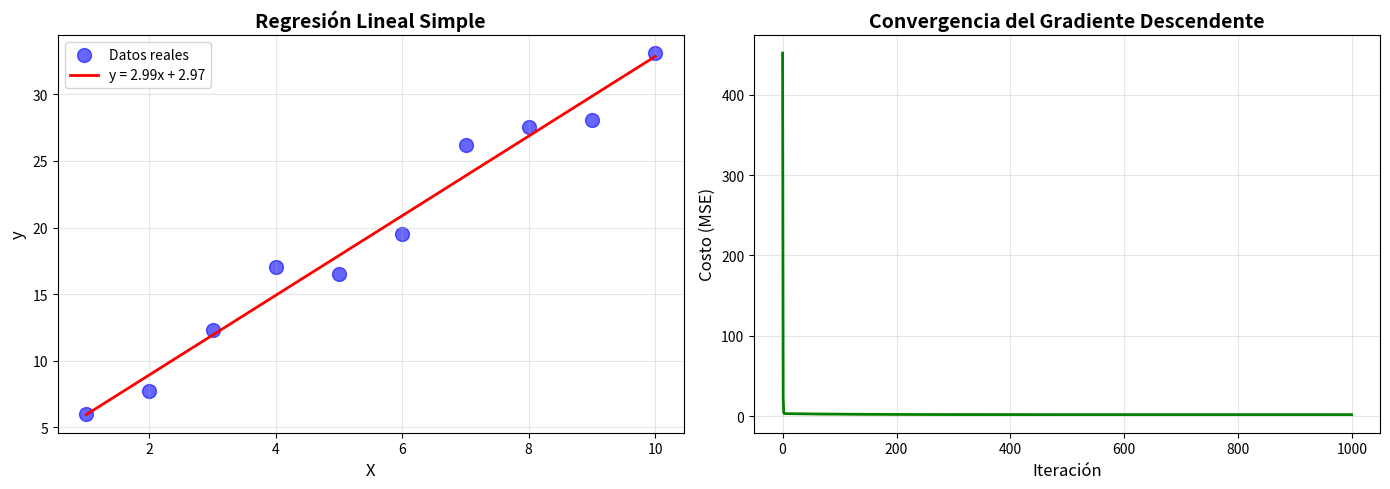

This figure's Python source:
"""
MÓDULO 4: REGRESIÓN LINEAL - IMPLEMENTACIÓN DESDE CERO
=======================================================

La regresión lineal es el algoritmo de ML más fundamental.
En este módulo aprenderás:
- Teoría matemática de la regresión lineal
- Implementación desde cero (sin librerías de ML)
- Gradiente descendente
- Evaluación de modelos

Ecuación: y = mx + b (forma simple)
         y = β₀ + β₁x₁ + β₂x₂ + ... + βₙxₙ (forma general)
"""

import numpy as np
import matplotlib.pyplot as plt

# =============================================================================
# 1. REGRESIÓN LINEAL SIMPLE - TEORÍA
# =============================================================================

print("=" * 70)
print("1. REGRESIÓN LINEAL SIMPLE")
print("=" * 70)

# Generar datos sintéticos
np.random.seed(42)
X = np.array([1, 2, 3, 4, 5, 6, 7, 8, 9, 10])
# y = 3x + 2 + ruido
y = 3 * X + 2 + np.random.randn(10) * 2

print("Datos de entrenamiento:")
for i in range(len(X)):
    print(f"  X={X[i]}, y={y[i]:.2f}")
print()

# =============================================================================
# 2. MÉTODO DE MÍNIMOS CUADRADOS (SOLUCIÓN ANALÍTICA)
# =============================================================================

print("=" * 70)
print("2. MÉTODO DE MÍNIMOS CUADRADOS")
print("=" * 70)

"""
Fórmulas de mínimos cuadrados:
m (pendiente) = (n∑xy - ∑x∑y) / (n∑x² - (∑x)²)
b (intercepto) = (∑y - m∑x) / n
"""

n = len(X)
sum_x = np.sum(X)
sum_y = np.sum(y)
sum_xy = np.sum(X * y)
sum_x2 = np.sum(X ** 2)

# Calcular pendiente e intercepto
m = (n * sum_xy - sum_x * sum_y) / (n * sum_x2 - sum_x ** 2)
b = (sum_y - m * sum_x) / n

print(f"Parámetros calculados:")
print(f"  Pendiente (m): {m:.4f}")
print(f"  Intercepto (b): {b:.4f}")
print(f"\nEcuación de la recta: y = {m:.4f}x + {b:.4f}")
print()

# Predicciones
y_pred = m * X + b

# Calcular error (MSE - Mean Squared Error)
mse = np.mean((y - y_pred) ** 2)
rmse = np.sqrt(mse)

print(f"Error Cuadrático Medio (MSE): {mse:.4f}")
print(f"Raíz del Error Cuadrático Medio (RMSE): {rmse:.4f}")
print()

# Coeficiente de determinación (R²)
ss_tot = np.sum((y - np.mean(y)) ** 2)  # Suma total de cuadrados
ss_res = np.sum((y - y_pred) ** 2)       # Suma residual de cuadrados
r2 = 1 - (ss_res / ss_tot)

print(f"R² (Coeficiente de determinación): {r2:.4f}")
print(f"  R² = 1 significa ajuste perfecto")
print(f"  R² = 0 significa que el modelo no explica nada")
print()

# =============================================================================
# 3. CLASE DE REGRESIÓN LINEAL DESDE CERO
# =============================================================================

print("=" * 70)
print("3. IMPLEMENTACIÓN ORIENTADA A OBJETOS")
print("=" * 70)

class RegresionLineal:
    """
    Implementación de Regresión Lineal desde cero
    usando el método de mínimos cuadrados.
    """

    def __init__(self):
        self.m = None  # Pendiente
        self.b = None  # Intercepto

    def fit(self, X, y):
        """
        Entrena el modelo con los datos X e y.

        Parámetros:
        -----------
        X : array de forma (n_samples,)
            Variables independientes
        y : array de forma (n_samples,)
            Variable dependiente
        """
        n = len(X)
        sum_x = np.sum(X)
        sum_y = np.sum(y)
        sum_xy = np.sum(X * y)
        sum_x2 = np.sum(X ** 2)

        # Calcular parámetros
        self.m = (n * sum_xy - sum_x * sum_y) / (n * sum_x2 - sum_x ** 2)
        self.b = (sum_y - self.m * sum_x) / n

        return self

    def predict(self, X):
        """
        Realiza predicciones con el modelo entrenado.

        Parámetros:
        -----------
        X : array de forma (n_samples,)
            Datos para predecir

        Retorna:
        --------
        array de predicciones
        """
        if self.m is None or self.b is None:
            raise Exception("El modelo no ha sido entrenado. Llama a fit() primero.")

        return self.m * X + self.b

    def score(self, X, y):
        """
        Calcula el coeficiente R² del modelo.

        Parámetros:
        -----------
        X : array de forma (n_samples,)
        y : array de forma (n_samples,)

        Retorna:
        --------
        r2_score : float
        """
        y_pred = self.predict(X)
        ss_tot = np.sum((y - np.mean(y)) ** 2)
        ss_res = np.sum((y - y_pred) ** 2)
        return 1 - (ss_res / ss_tot)

# Usar nuestra clase
modelo = RegresionLineal()
modelo.fit(X, y)

print(f"Modelo entrenado:")
print(f"  m = {modelo.m:.4f}")
print(f"  b = {modelo.b:.4f}")
print()

# Hacer predicciones
X_nuevo = np.array([11, 12, 13])
predicciones = modelo.predict(X_nuevo)

print("Predicciones para nuevos datos:")
for x, pred in zip(X_nuevo, predicciones):
    print(f"  X={x} → y={pred:.2f}")
print()

# Evaluar el modelo
r2_score = modelo.score(X, y)
print(f"R² Score: {r2_score:.4f}")
print()

# =============================================================================
# 4. GRADIENTE DESCENDENTE
# =============================================================================

print("=" * 70)
print("4. REGRESIÓN LINEAL CON GRADIENTE DESCENDENTE")
print("=" * 70)

"""
Gradiente Descendente es un algoritmo iterativo para minimizar
la función de costo.

Función de costo (MSE): J(m,b) = (1/n) Σ(y - (mx + b))²

Actualización de parámetros:
m = m - α * ∂J/∂m
b = b - α * ∂J/∂b

donde α es la tasa de aprendizaje (learning rate)
"""

class RegresionLinealGD:
    """
    Regresión Lineal usando Gradiente Descendente
    """

    def __init__(self, learning_rate=0.01, n_iterations=1000):
        self.learning_rate = learning_rate
        self.n_iterations = n_iterations
        self.m = 0  # Inicializar en 0
        self.b = 0
        self.cost_history = []  # Historial de costos

    def fit(self, X, y):
        """
        Entrena el modelo usando gradiente descendente.
        """
        n = len(X)

        for i in range(self.n_iterations):
            # Predicciones con parámetros actuales
            y_pred = self.m * X + self.b

            # Calcular el error
            error = y_pred - y

            # Calcular el costo (MSE)
            cost = (1/n) * np.sum(error ** 2)
            self.cost_history.append(cost)

            # Calcular gradientes
            dm = (2/n) * np.sum(error * X)
            db = (2/n) * np.sum(error)

            # Actualizar parámetros
            self.m = self.m - self.learning_rate * dm
            self.b = self.b - self.learning_rate * db

            # Imprimir progreso cada 100 iteraciones
            if (i + 1) % 100 == 0:
                print(f"  Iteración {i+1}: Cost={cost:.4f}, m={self.m:.4f}, b={self.b:.4f}")

        return self

    def predict(self, X):
        return self.m * X + self.b

    def score(self, X, y):
        y_pred = self.predict(X)
        ss_tot = np.sum((y - np.mean(y)) ** 2)
        ss_res = np.sum((y - y_pred) ** 2)
        return 1 - (ss_res / ss_tot)

# Entrenar con gradiente descendente
modelo_gd = RegresionLinealGD(learning_rate=0.01, n_iterations=1000)
print("\nEntrenando con Gradiente Descendente...")
modelo_gd.fit(X, y)

print(f"\nParámetros finales:")
print(f"  m = {modelo_gd.m:.4f}")
print(f"  b = {modelo_gd.b:.4f}")
print(f"  R² = {modelo_gd.score(X, y):.4f}")
print()

# =============================================================================
# 5. VISUALIZACIÓN
# =============================================================================

print("=" * 70)
print("5. VISUALIZACIÓN")
print("=" * 70)

# Crear figura con subplots
fig, axes = plt.subplots(1, 2, figsize=(14, 5))

# Subplot 1: Datos y línea de regresión
ax1 = axes[0]
ax1.scatter(X, y, color='blue', alpha=0.6, s=100, label='Datos reales')
ax1.plot(X, modelo.predict(X), color='red', linewidth=2, label=f'y = {modelo.m:.2f}x + {modelo.b:.2f}')
ax1.set_xlabel('X', fontsize=12)
ax1.set_ylabel('y', fontsize=12)
ax1.set_title('Regresión Lineal Simple', fontsize=14, fontweight='bold')
ax1.legend()
ax1.grid(True, alpha=0.3)

# Subplot 2: Historial de costo (Gradiente Descendente)
ax2 = axes[1]
ax2.plot(modelo_gd.cost_history, color='green', linewidth=2)
ax2.set_xlabel('Iteración', fontsize=12)
ax2.set_ylabel('Costo (MSE)', fontsize=12)
ax2.set_title('Convergencia del Gradiente Descendente', fontsize=14, fontweight='bold')
ax2.grid(True, alpha=0.3)

plt.tight_layout()
plt.savefig('regresion_lineal.png', dpi=150, bbox_inches='tight')
print("✓ Gráfica guardada como 'regresion_lineal.png'")
plt.close()

# =============================================================================
# 6. EJEMPLO PRÁCTICO: PREDICCIÓN DE PRECIOS
# =============================================================================

print("\n" + "=" * 70)
print("6. EJEMPLO PRÁCTICO: Predicción de Precios de Casas")
print("=" * 70)

# Datos: Área en m² vs Precio en miles de pesos
area = np.array([50, 60, 70, 80, 90, 100, 110, 120, 130, 140])
precio = np.array([150, 180, 210, 240, 270, 300, 330, 360, 390, 420]) + np.random.randn(10) * 20

print("Datos de casas (Área vs Precio):")
for a, p in zip(area, precio):
    print(f"  {a}m² → ${p:.0f}k")
print()

# Entrenar modelo
modelo_casa = RegresionLineal()
modelo_casa.fit(area, precio)

print(f"Modelo entrenado:")
print(f"  Precio = {modelo_casa.m:.2f} × Área + {modelo_casa.b:.2f}")
print(f"  R² = {modelo_casa.score(area, precio):.4f}")
print()

# Predicciones
areas_nuevas = np.array([75, 95, 150])
precios_pred = modelo_casa.predict(areas_nuevas)

print("Predicciones para casas nuevas:")
for a, p in zip(areas_nuevas, precios_pred):
    print(f"  Casa de {a}m² → ${p:.0f}k estimado")
print()

print("=" * 70)
print("¡Has completado el módulo de Regresión Lineal!")
print("=" * 70)
print("\nConceptos clave aprendidos:")
print("✓ Ecuación de la recta: y = mx + b")
print("✓ Método de mínimos cuadrados")
print("✓ Gradiente descendente")
print("✓ Métricas: MSE, RMSE, R²")
print("✓ Implementación desde cero")
